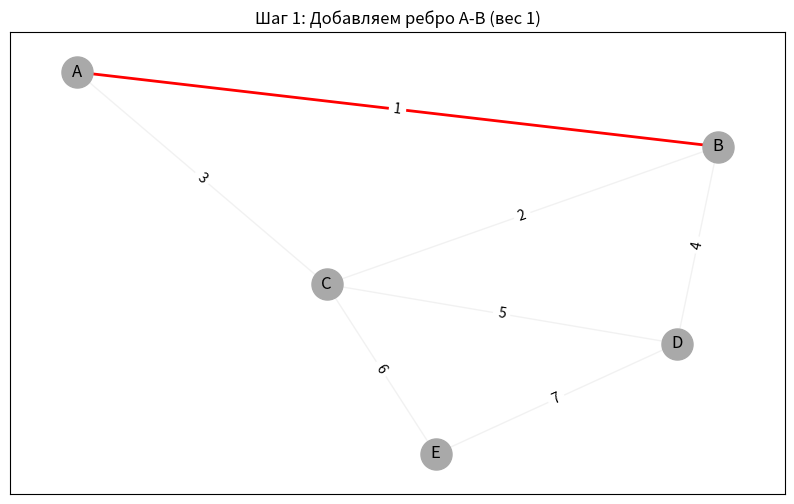
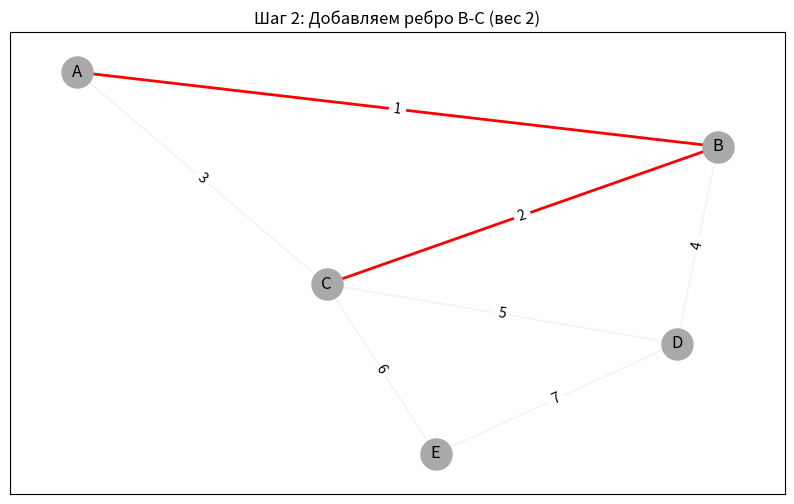
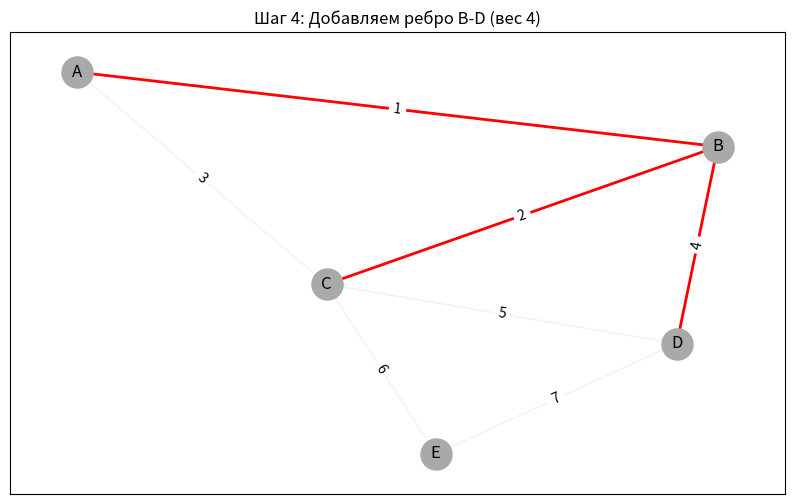
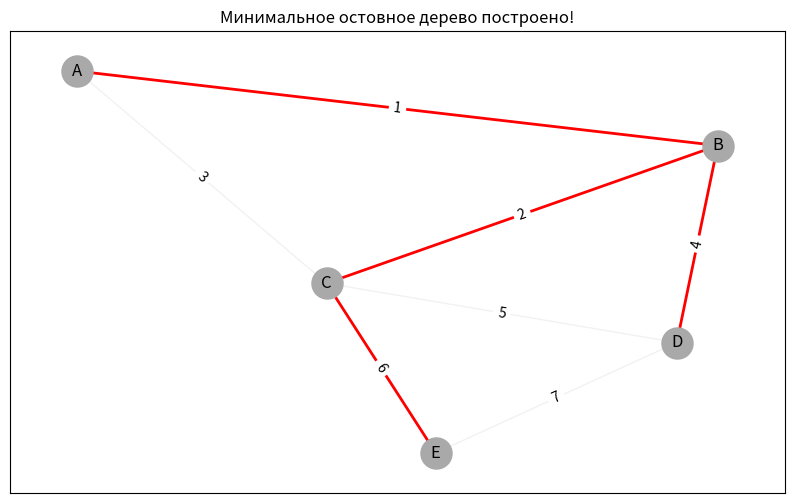

These figures' Python source, in order:
import matplotlib.pyplot as plt
import networkx as nx

def kruskal_visualization(graph):
    G = nx.Graph()
    for edge in graph['edges']:
        G.add_edge(edge[0], edge[1], weight=edge[2])

    edges_sorted = sorted(graph['edges'], key=lambda x: x[2])
    
    parent = {node: node for node in graph['nodes']}
    rank = {node: 0 for node in graph['nodes']}
    
    def find(u):
        if parent[u] != u:
            parent[u] = find(parent[u])
        return parent[u]
    
    def union(u, v):
        u_root = find(u)
        v_root = find(v)
        
        if u_root == v_root:
            return False
        
        if rank[u_root] > rank[v_root]:
            parent[v_root] = u_root
        else:
            parent[u_root] = v_root
            if rank[u_root] == rank[v_root]:
                rank[v_root] += 1
        return True
    
    mst_edges = []
    
    pos = nx.spring_layout(G)
    plt.figure(figsize=(10, 6))
    
    for i, edge in enumerate(edges_sorted, 1):
        u, v, w = edge
        
        if find(u) != find(v):
            if union(u, v):
                mst_edges.append((u, v, w))
            
            plt.clf()
            
            nx.draw_networkx_edges(G, pos, edgelist=G.edges(), 
                                 edge_color='lightgray', width=1, alpha=0.3)
            
            nx.draw_networkx_edges(G, pos, edgelist=[(u, v) for u, v, w in mst_edges], 
                                 edge_color='red', width=2)
            
            nx.draw_networkx_nodes(G, pos, node_color='darkgray', node_size=500)
            nx.draw_networkx_labels(G, pos)
            
            edge_labels = {(u, v): w for u, v, w in G.edges(data='weight')}
            nx.draw_networkx_edge_labels(G, pos, edge_labels=edge_labels)
            
            plt.title(f"Шаг {i}: Проверяем ребро {u}-{v} (вес {w})")
            if (u, v, w) in mst_edges:
                plt.title(f"Шаг {i}: Добавляем ребро {u}-{v} (вес {w})")
            
            plt.draw()
            plt.pause(2.0)
    
    plt.title("Минимальное остовное дерево построено!")
    plt.show()
    return mst_edges

graph = {
    'nodes': ['A', 'B', 'C', 'D', 'E'],
    'edges': [
        ('A', 'B', 1), ('A', 'C', 3), ('B', 'C', 2),
        ('B', 'D', 4), ('C', 'D', 5), ('C', 'E', 6), ('D', 'E', 7)
    ]
}

mst = kruskal_visualization(graph)
print("Минимальное остовное дерево:", mst)
